Dataset: dataset (GitHub, stahiomar/Cat-Breed-Classification-using-CNN). Classes: orange cat, siamese cat, sphynx cat.

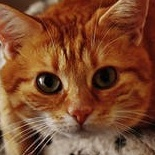
Label: orange cat

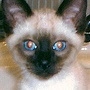
Label: siamese cat

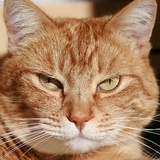
Label: orange cat

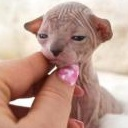
Label: sphynx cat

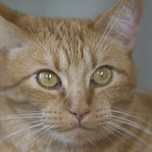
Label: orange cat

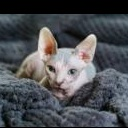
Label: sphynx cat
